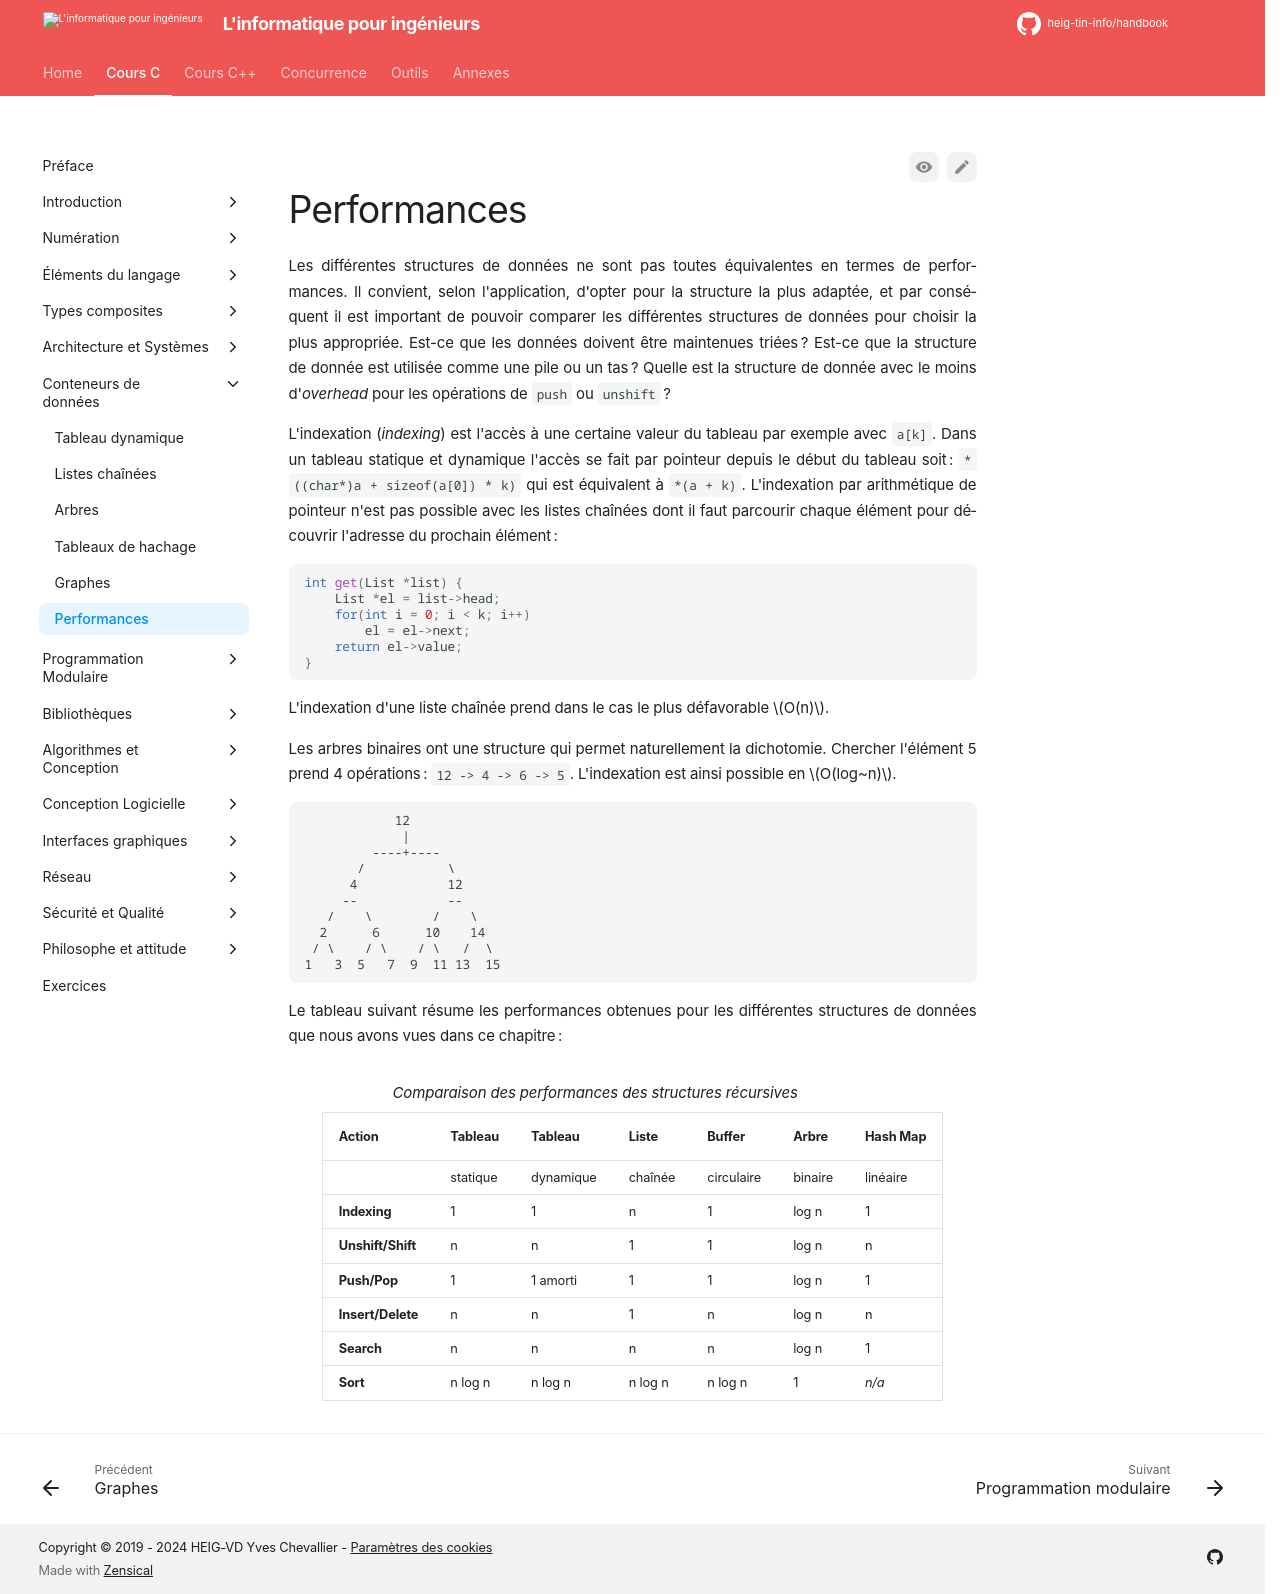

repository: heig-tin-info/handbook · page: course-c/27-data-structures/performances/index.html · generator: mkdocs

# Performances

Les différentes structures de données ne sont pas toutes équivalentes en termes de performances. Il convient, selon l'application, d'opter pour la structure la plus adaptée, et par conséquent il est important de pouvoir comparer les différentes structures de données pour choisir la plus appropriée. Est-ce que les données doivent être maintenues triées ? Est-ce que la structure de donnée est utilisée comme une pile ou un tas ? Quelle est la structure de donnée avec le moins d'*overhead* pour les opérations de `push` ou `unshift` ?

L'indexation (*indexing*) est l'accès à une certaine valeur du tableau par exemple avec `a[k]`. Dans un tableau statique et dynamique l'accès se fait par pointeur depuis le début du tableau soit : `*((char*)a + sizeof(a[0]) * k)` qui est équivalent à `*(a + k)`. L'indexation par arithmétique de pointeur n'est pas possible avec les listes chaînées dont il faut parcourir chaque élément pour découvrir l'adresse du prochain élément :

```c
int get(List *list) {
    List *el = list->head;
    for(int i = 0; i < k; i++)
        el = el->next;
    return el->value;
}
```

L'indexation d'une liste chaînée prend dans le cas le plus défavorable $O(n)$.

Les arbres binaires ont une structure qui permet naturellement la dichotomie. Chercher l'élément 5 prend 4 opérations : `12 -> 4 -> 6 -> 5`. L'indexation est ainsi possible en $O(log~n)$.

```text
            12
             |
         ----+----
       /           \
      4            12
     --            --
   /    \        /    \
  2      6      10    14
 / \    / \    / \   /  \
1   3  5   7  9  11 13  15
```

Le tableau suivant résume les performances obtenues pour les différentes structures de données que nous avons vues dans ce chapitre :

Table: Comparaison des performances des structures récursives

| Action            | Tableau    | Tableau             | Liste     | Buffer       | Arbre     | Hash Map    |
| ----------------- | ---------- | ------------------- | --------- | ------------ | --------- | ----------- |
|                   | statique   | dynamique           | chaînée   | circulaire   | binaire   | linéaire    |
| **Indexing**      | 1          | 1                   | n         | 1            | log n     | 1           |
| **Unshift/Shift** | n          | n                   | 1         | 1            | log n     | n           |
| **Push/Pop**      | 1          | 1 amorti            | 1         | 1            | log n     | 1           |
| **Insert/Delete** | n          | n                   | 1         | n            | log n     | n           |
| **Search**        | n          | n                   | n         | n            | log n     | 1           |
| **Sort**          | n log n    | n log n             | n log n   | n log n      | 1         | *n/a*       |
